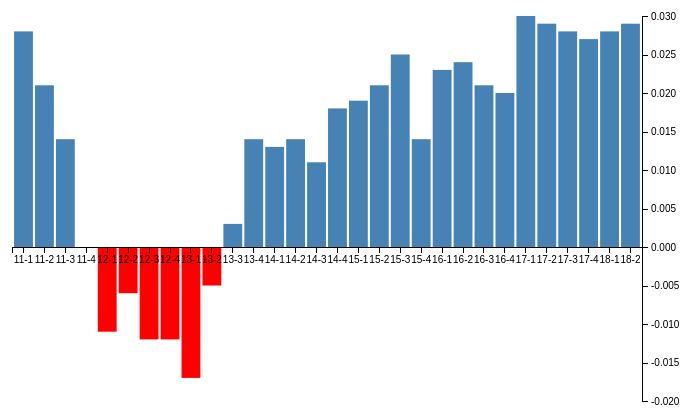
D3 v4 page, settled after 360 driven frames (6 s of simulated time); the page loaded 1 data file(s).


// set the dimensions and margins of the graph
var margin = {top: 20, right: 50, bottom: 20, left: 20},
    width = 700 - margin.left - margin.right,
    height = 425 - margin.top - margin.bottom;

// Add svg to
var svg = d3.select("body").append("svg")
    .attr("width", width + margin.left + margin.right)
    .attr("height", height + margin.top + margin.bottom)
  .append("g")
    .attr("transform","translate(" + margin.left + "," + margin.top + ")");


		// X scale
var x = d3.scaleBand()
	.range([width, 0])
  	.padding(0.1);

		//y scale
var y = d3.scaleLinear()
  	.range([height,0]);
	
		
var xAxis = d3.axisBottom(x).ticks(7);

//var formatAsPercentage = d3.format("1.0%");
var yAxis = d3.axisRight(y).tickSize(6,0);   // .tickFormat(formatAsPercentage); // 

d3.csv("bbp.csv", type, function(error, data) {
console.log(data);
    x.domain(data.map(function(d) { return d.kwart; }));
    y.domain(d3.extent(data, function(d) { return d.perc; })).nice();

// Define the div for the tooltip
var tooltip = d3.select("body").append("div").attr("class", "toolTip");	

  	
  svg.selectAll('.bar')
  .data(data)
  .enter().append('rect')
  .attr('class', function(d) {return "bar bar--" + (d.perc < 0 ? "negative" : "positive"); })
  .attr('x', function(d) {return x(d.kwart);})
  .attr('y', function(d) {return y(Math.max(0, d.perc));})
  .attr('height', function(d) {return Math.abs(y(d.perc) - y(0));})
  .attr('width', x.bandwidth()) //;
  	  .on("mousemove", function(d){
            tooltip
              .style("left", d3.event.pageX + 10 + "px")
              .style("top", d3.event.pageY - 25 + "px")
              .style("display", "inline-block")
              .html((d.kwart) + "<br>" + ((d.perc)*100) + " %");

        })
    		.on("mouseout", function(d){ tooltip.style("display", "none");});
	
	
	    svg.append('g')
  		.attr('class', 'y axis')
  		.attr('transform', 'translate(' + width + ',0)')
  		.call(yAxis);
  
	    var tickNegative = svg.append('g')
  		.attr('class', 'x axis')
  		.attr('transform', 'translate(0,' + y(0) + ')')
		.call(xAxis)//;
	      	.selectAll(".tick")
		.filter(function(d, i) { return data[i].perc < 0; });
	        
});

function type(d) {
  d.perc = +d.perc;
  return d;
}



### data: bbp.csv
kwart, perc
18-2, 0.029
18-1, 0.028
17-4, 0.027
17-3, 0.028
17-2, 0.029
17-1, 0.03
16-4, 0.02
16-3, 0.021
16-2, 0.024
16-1, 0.023
15-4, 0.014
15-3, 0.025
15-2, 0.021
15-1, 0.019
14-4, 0.018
14-3, 0.011
14-2, 0.014
14-1, 0.013
13-4, 0.014
13-3, 0.003
13-2, -0.005
13-1, -0.017
12-4, -0.012
12-3, -0.012
12-2, -0.006
12-1, -0.011
11-4, 0.0
11-3, 0.014
11-2, 0.021
11-1, 0.028